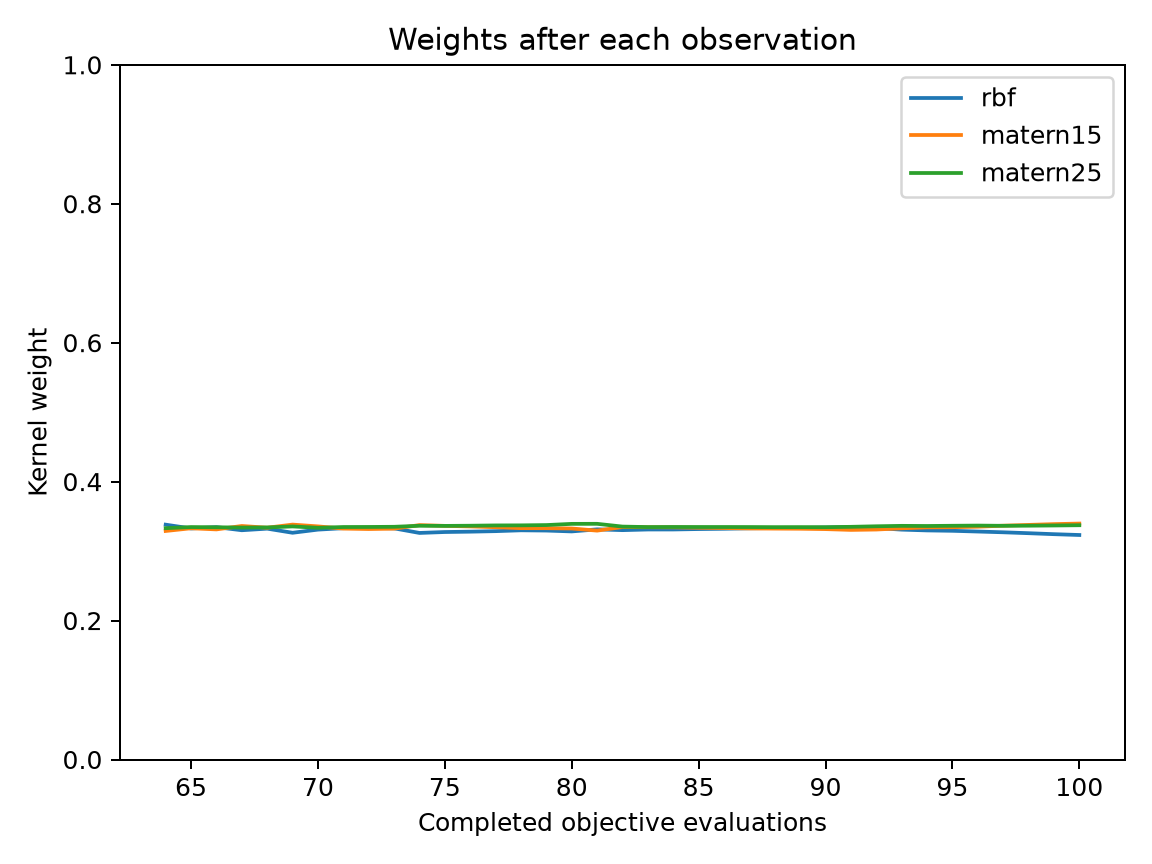

The file beside this chart, header and first rows:
evaluation, best_objective, normalized_entropy, rbf, matern15, matern25
64, 0.1822, 0.9999, 0.338, 0.329, 0.333
65, 0.1822, 1, 0.3326, 0.3328, 0.3346
66, 0.1634, 1, 0.3345, 0.3312, 0.3343
67, 0.1634, 1, 0.33, 0.3361, 0.3339
68, 0.07061, 1, 0.3323, 0.3336, 0.3341
69, 0.07061, 0.9999, 0.3264, 0.3381, 0.3355
70, 0.07061, 1, 0.3309, 0.3356, 0.3335
71, 0.0497, 1, 0.333, 0.3324, 0.3346
72, 0.0497, 1, 0.3335, 0.3317, 0.3347
73, 0.0497, 1, 0.3327, 0.3323, 0.335
74, 0.0497, 0.9999, 0.3261, 0.3374, 0.3364
75, 0.0497, 0.9999, 0.3274, 0.3363, 0.3363
76, 0.0497, 0.9999, 0.328, 0.3355, 0.3365
77, 0.0497, 1, 0.3287, 0.3344, 0.3369
78, 0.0497, 1, 0.3299, 0.333, 0.337
79, 0.04044, 1, 0.3296, 0.333, 0.3375
80, 0.01304, 0.9999, 0.3283, 0.3325, 0.3392
81, 0.007491, 0.9999, 0.3313, 0.3295, 0.3393
82, 0.007491, 1, 0.3301, 0.3346, 0.3353
83, 0.001922, 1, 0.3311, 0.3343, 0.3346
84, 0.001922, 1, 0.3311, 0.3342, 0.3347
85, 0.001922, 1, 0.3317, 0.3336, 0.3347
86, 0.001922, 1, 0.3321, 0.3332, 0.3347
87, 0.001922, 1, 0.3328, 0.3326, 0.3346
88, 0.001922, 1, 0.3332, 0.3324, 0.3345
89, 0.001922, 1, 0.3333, 0.3322, 0.3345
90, 0.001922, 1, 0.334, 0.3316, 0.3344
91, 0.001922, 1, 0.3346, 0.3305, 0.3349
92, 0.001922, 1, 0.3332, 0.331, 0.3357
93, 0.001922, 1, 0.3309, 0.3328, 0.3363
94, 0.001922, 1, 0.3298, 0.3341, 0.3361
95, 0.001922, 1, 0.3292, 0.3344, 0.3364
96, 0.001859, 0.9999, 0.3282, 0.3351, 0.3367
97, 0.001859, 0.9999, 0.3271, 0.3366, 0.3364
98, 0.001817, 0.9999, 0.3258, 0.3377, 0.3366
99, 0.001817, 0.9998, 0.3243, 0.3388, 0.3368
100, 0.001595, 0.9998, 0.3232, 0.3396, 0.3372
